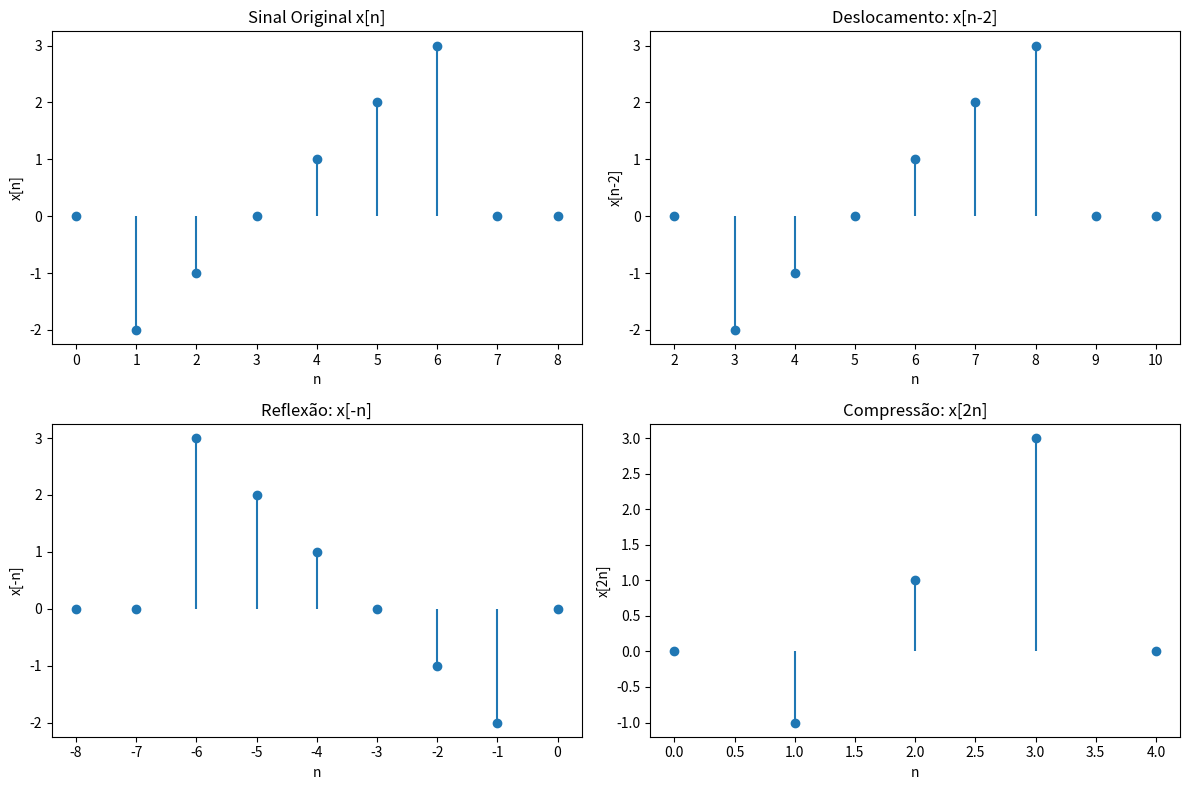
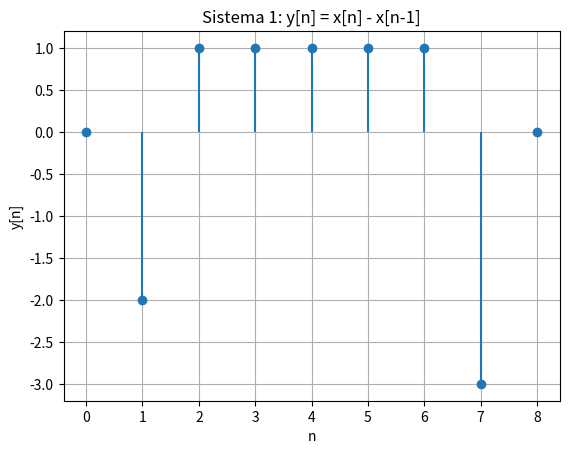
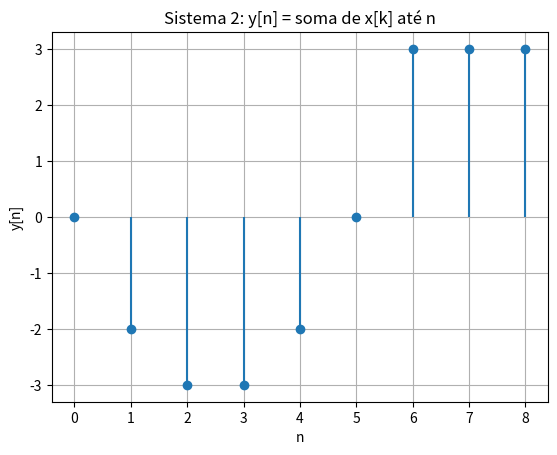
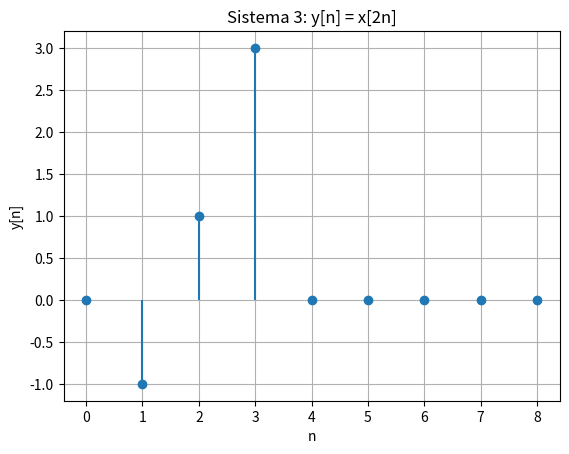

Reproduce these figures in Python, in order.
import numpy as np
import matplotlib.pyplot as plt

# ============================
# Parte 1 – Sinal Original
# ============================
x = np.array([0, -2, -1, 0, 1, 2, 3, 0, 0])
n = np.arange(len(x))

plt.figure(figsize=(12, 8))
plt.subplot(2, 2, 1)
plt.stem(n, x, basefmt=" ")
plt.title('Sinal Original x[n]')
plt.xlabel('n')
plt.ylabel('x[n]')

# ============================
# Parte 2 – Transformações
# ============================

# 1. Deslocamento para a direita em 2 unidades: x[n-2]
n_shift = n + 2
plt.subplot(2, 2, 2)
plt.stem(n_shift, x, basefmt=" ")
plt.title('Deslocamento: x[n-2]')
plt.xlabel('n')
plt.ylabel('x[n-2]')

# 2. Reflexão temporal: x[-n]
n_reflect = -n[::-1]
x_reflect = x[::-1]
plt.subplot(2, 2, 3)
plt.stem(n_reflect, x_reflect, basefmt=" ")
plt.title('Reflexão: x[-n]')
plt.xlabel('n')
plt.ylabel('x[-n]')

# 3. Compressão por 2: x[2n]
n_comp = n[n * 2 < len(x)]
x_comp = [x[i * 2] for i in n_comp]
plt.subplot(2, 2, 4)
plt.stem(n_comp, x_comp, basefmt=" ")
plt.title('Compressão: x[2n]')
plt.xlabel('n')
plt.ylabel('x[2n]')

plt.tight_layout()
plt.show()

# ============================
# Parte 3 – Sistemas
# ============================

def sistema1(x):
    x_shifted = np.insert(x[:-1], 0, 0)  # x[n-1], assume zero para n<0
    return x - x_shifted

def sistema2(x):
    return np.cumsum(x)

def sistema3(x):
    y = np.zeros_like(x)
    for i in range(len(x)):
        idx = 2 * i
        if idx < len(x):
            y[i] = x[idx]
    return y

sistemas = {
    "Sistema 1: y[n] = x[n] - x[n-1]": sistema1,
    "Sistema 2: y[n] = soma de x[k] até n": sistema2,
    "Sistema 3: y[n] = x[2n]": sistema3
}

# ============================
# Análise de Propriedades
# ============================

def is_causal(sistema, x):
    impulso = np.zeros_like(x)
    impulso[0] = 1
    resposta = sistema(impulso)
    return np.all(resposta[np.arange(1, len(resposta))] == 0) == False

def has_memory(sistema, x):
    delta = np.zeros_like(x)
    delta[len(x)//2] = 1
    delta_mod = delta.copy()
    delta_mod[len(x)//2] = 2
    return not np.array_equal(sistema(delta), sistema(delta_mod))

def is_stable(sistema, x):
    resposta = sistema(x)
    return np.all(np.abs(resposta) < np.inf)

def is_time_invariant(sistema, x):
    shifted_x = np.roll(x, 1)
    original = sistema(x)
    shifted_output = sistema(shifted_x)
    return np.array_equal(np.roll(original, 1), shifted_output)

def is_linear(sistema, x):
    x1 = x
    x2 = np.roll(x, 1)
    a, b = 2, -1
    left = sistema(a*x1 + b*x2)
    right = a*sistema(x1) + b*sistema(x2)
    return np.allclose(left, right)

# ============================
# Execução e Verificação
# ============================

for nome, sistema in sistemas.items():
    print(f"\n{nome}")
    y = sistema(x)
    print("Saída:", y)

    print("Causal:", "Sim" if is_causal(sistema, x) else "Não")
    print("Com memória:", "Sim" if has_memory(sistema, x) else "Não")
    print("Estável:", "Sim" if is_stable(sistema, x) else "Não")
    print("Invariante no tempo:", "Sim" if is_time_invariant(sistema, x) else "Não")
    print("Linear:", "Sim" if is_linear(sistema, x) else "Não")

    # Plotar o sistema
    plt.stem(n, y, basefmt=" ")
    plt.title(nome)
    plt.xlabel('n')
    plt.ylabel('y[n]')
    plt.grid(True)
    plt.show()
